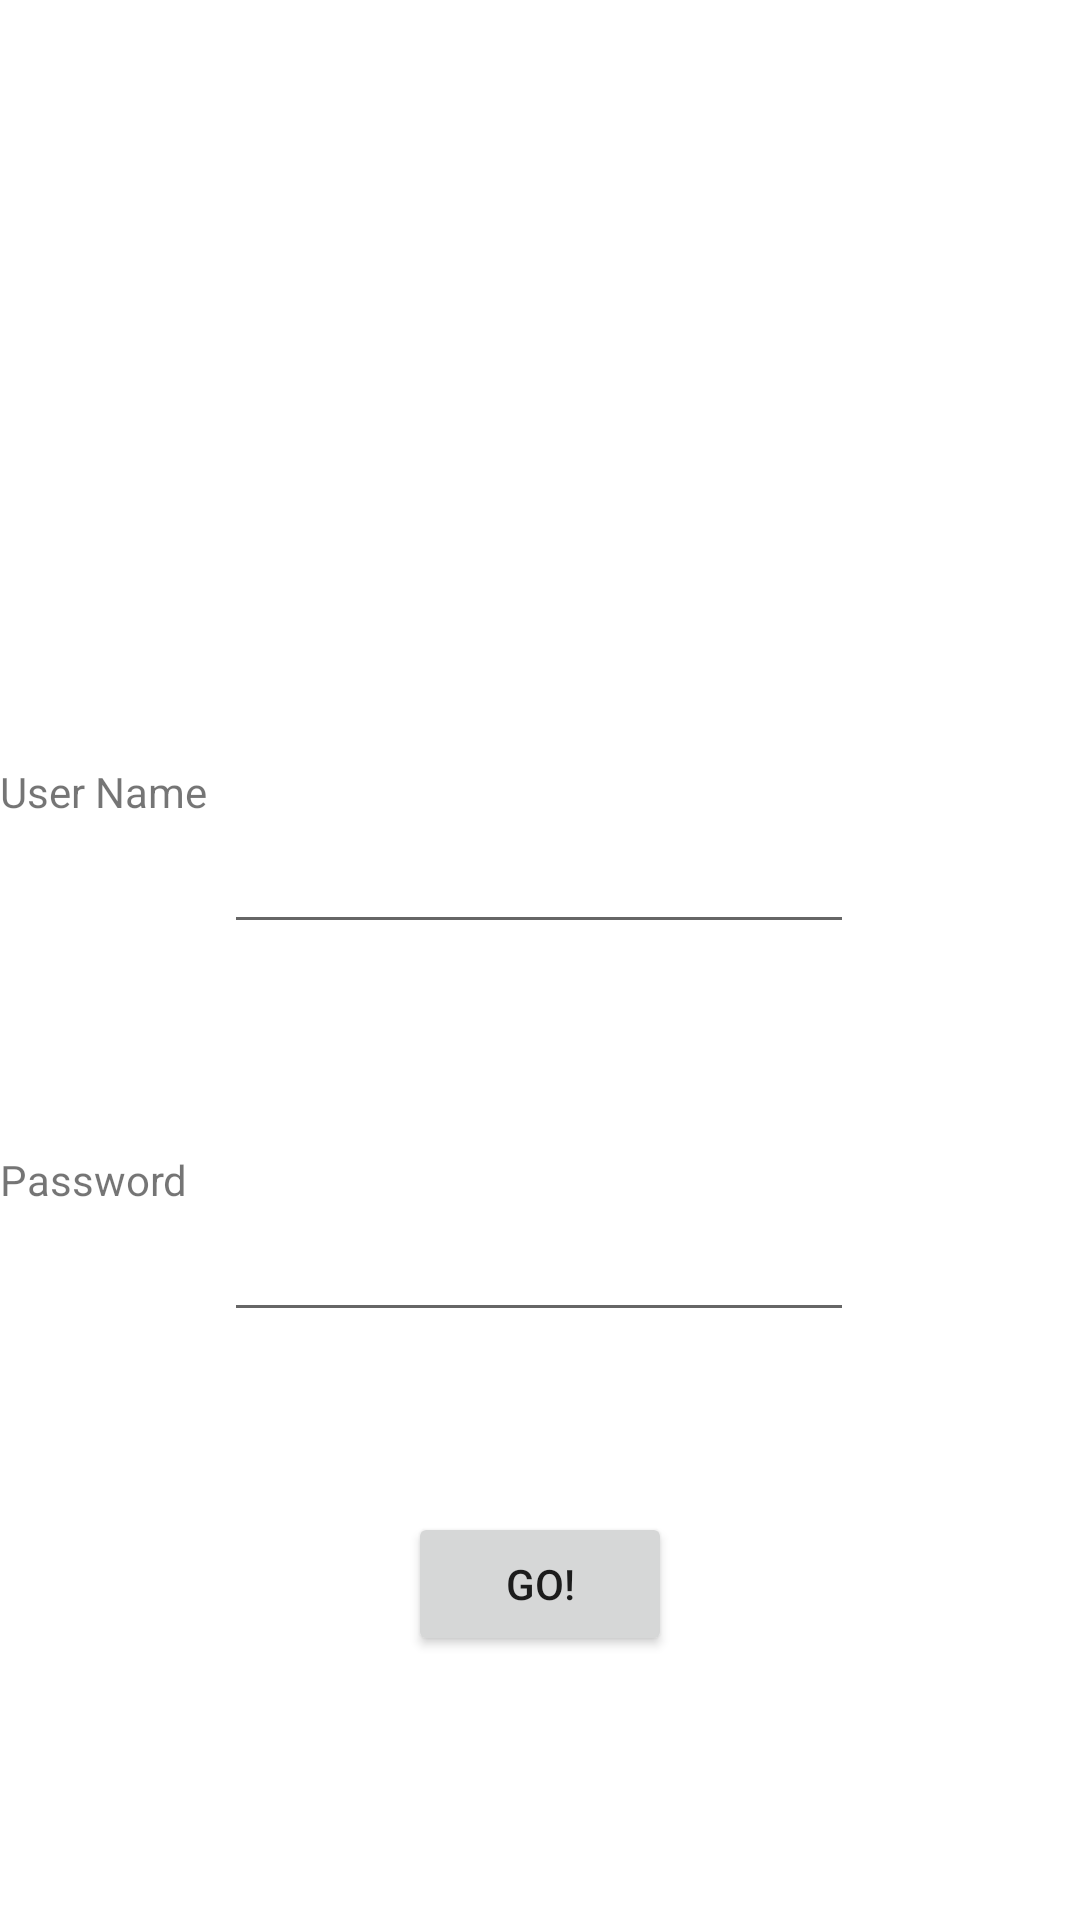

Produce the Android XML layout that renders to this screen, including the resource entries it uses.
<!-- AndroidManifest.xml: application theme Theme.QrScannerAppProject -->
<!-- res/layout/activity_log_in.xml -->
<?xml version="1.0" encoding="utf-8"?>
<androidx.constraintlayout.widget.ConstraintLayout xmlns:android="http://schemas.android.com/apk/res/android"
    xmlns:app="http://schemas.android.com/apk/res-auto"
    xmlns:tools="http://schemas.android.com/tools"
    android:layout_width="match_parent"
    android:layout_height="match_parent"
    tools:context=".LogInActivity">

    <ImageView
        android:id="@+id/imageView2"
        android:layout_width="wrap_content"
        android:layout_height="wrap_content"
        android:layout_marginTop="120dp"
        android:background="#000000"
        app:layout_constraintBottom_toTopOf="@+id/editTextTextPersonName"
        app:layout_constraintEnd_toEndOf="parent"
        app:layout_constraintHorizontal_bias="0.498"
        app:layout_constraintStart_toStartOf="parent"
        app:layout_constraintTop_toTopOf="parent"
        app:layout_constraintVertical_bias="0.0"
        app:srcCompat="@drawable/ic_launcher_foreground" />

    <Button
        android:id="@+id/button"
        android:layout_width="wrap_content"
        android:layout_height="wrap_content"
        android:layout_marginBottom="88dp"
        android:text="GO!"
        app:layout_constraintBottom_toBottomOf="parent"
        app:layout_constraintEnd_toEndOf="parent"
        app:layout_constraintStart_toStartOf="parent" />

    <EditText
        android:id="@+id/editTextTextPassword"
        android:layout_width="wrap_content"
        android:layout_height="wrap_content"
        android:layout_marginBottom="60dp"
        android:ems="10"
        android:inputType="textPassword"
        app:layout_constraintBottom_toTopOf="@+id/button"
        app:layout_constraintEnd_toEndOf="parent"
        app:layout_constraintHorizontal_bias="0.497"
        app:layout_constraintStart_toStartOf="parent" />

    <EditText
        android:id="@+id/editTextTextPersonName"
        android:layout_width="wrap_content"
        android:layout_height="wrap_content"
        android:layout_marginBottom="88dp"
        android:ems="10"
        android:inputType="textPersonName"
        app:layout_constraintBottom_toTopOf="@+id/editTextTextPassword"
        app:layout_constraintEnd_toEndOf="parent"
        app:layout_constraintHorizontal_bias="0.497"
        app:layout_constraintStart_toStartOf="parent"
        app:layout_constraintTop_toTopOf="parent"
        app:layout_constraintVertical_bias="1.0" />

    <TextView
        android:id="@+id/textView2"
        android:layout_width="wrap_content"
        android:layout_height="wrap_content"
        android:text="Password"
        app:layout_constraintBottom_toTopOf="@+id/editTextTextPassword"
        tools:layout_editor_absoluteX="100dp"
        tools:ignore="MissingConstraints" />

    <TextView
        android:id="@+id/textView3"
        android:layout_width="wrap_content"
        android:layout_height="wrap_content"
        android:text="User Name"
        app:layout_constraintBottom_toTopOf="@+id/editTextTextPersonName"
        tools:layout_editor_absoluteX="100dp"
        tools:ignore="MissingConstraints" />
</androidx.constraintlayout.widget.ConstraintLayout>
<!-- resources referenced by this layout -->
<resources>
  <style name="Theme.QrScannerAppProject" parent="Theme.MaterialComponents.DayNight.DarkActionBar">
          
          <item name="colorPrimary">@color/purple_500</item>
          <item name="colorPrimaryVariant">@color/purple_700</item>
          <item name="colorOnPrimary">@color/white</item>
          
          <item name="colorSecondary">@color/teal_200</item>
          <item name="colorSecondaryVariant">@color/teal_700</item>
          <item name="colorOnSecondary">@color/black</item>
          
          <item name="android:statusBarColor" tools:targetApi="l">?attr/colorPrimaryVariant</item>
          
      </style>
  <color name="purple_500">#FF6200EE</color>
  <color name="purple_700">#FF3700B3</color>
  <color name="white">#FFFFFFFF</color>
  <color name="teal_200">#FF03DAC5</color>
  <color name="teal_700">#FF018786</color>
  <color name="black">#FF000000</color>
</resources>
